Run: headless pygame with SDL's dummy video driver; simulated clock (each Clock.tick advances the game by its frame time, no real sleeping); random seed 0; keys injected as events and as key.get_pressed() state; no mouse input.
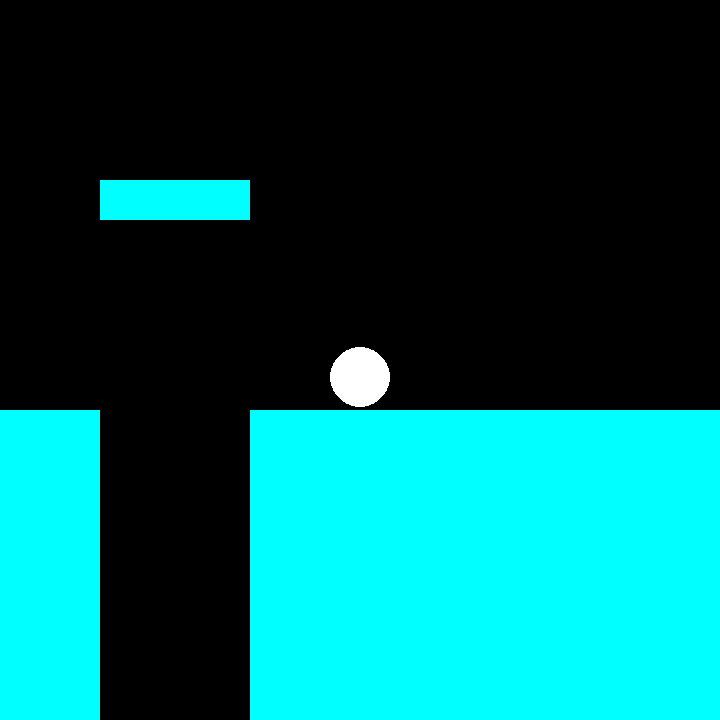
Frame 1 of 4 · flips 1–60 · no input
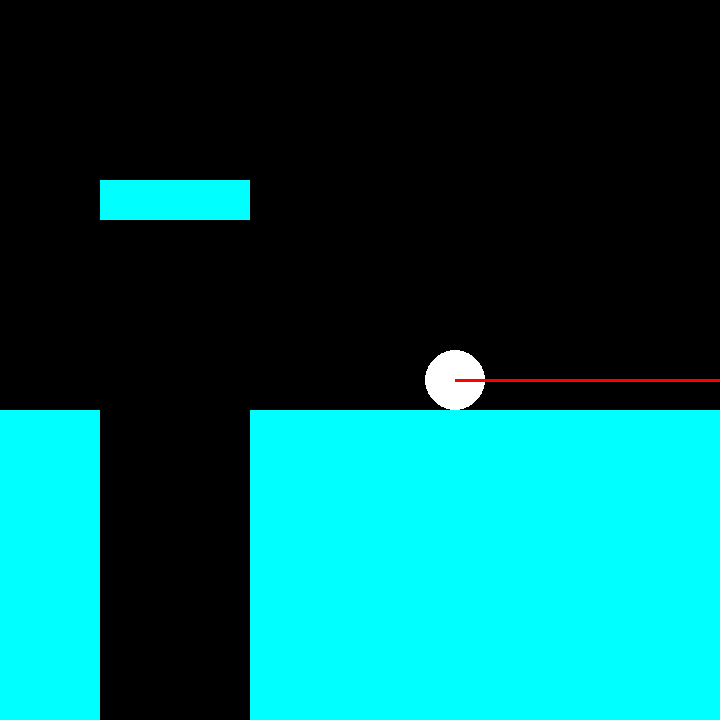
Frame 2 of 4 · flips 61–180 · tapped SPACE, RETURN · held RIGHT (→), D
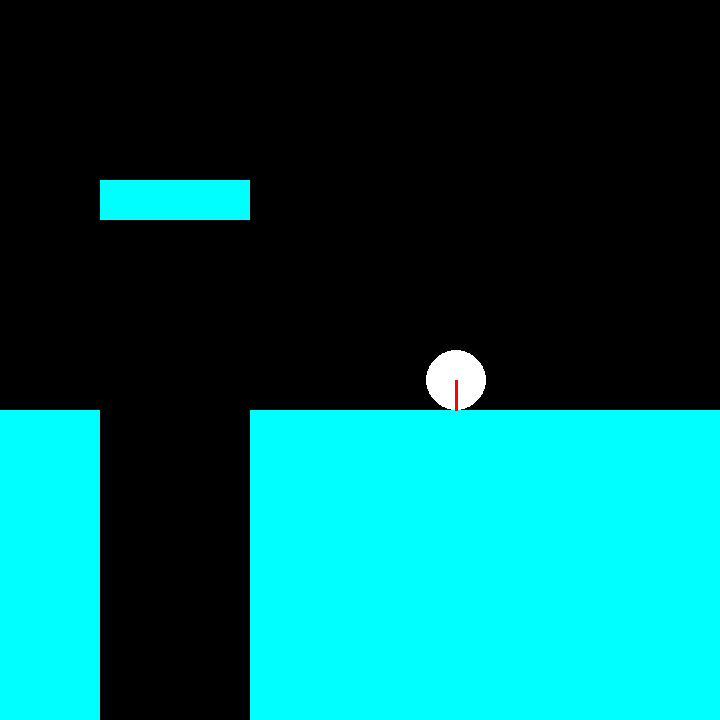
Frame 3 of 4 · flips 181–300 · held DOWN (↓), S
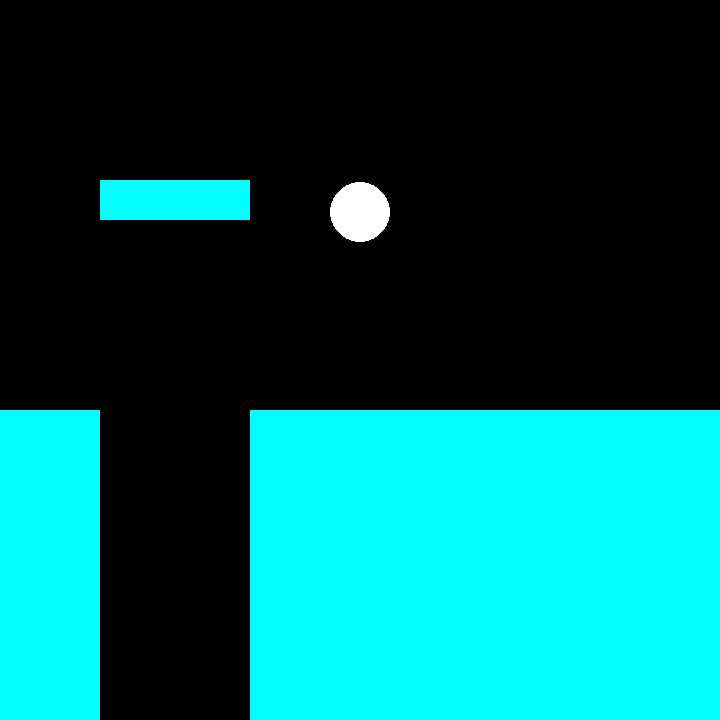
Frame 4 of 4 · flips 301–420 · held LEFT (←), A, UP (↑), W

The pygame program that drew these frames:

import pygame
import random as rd


def main():
    pygame.init()
    screen = pygame.display.set_mode((720, 720))
    clock = pygame.time.Clock()
    White = (255, 255, 255)
    sol1 = [(i, 410) for i in range(101)]
    sol2 = [(250 + i, 410) for i in range(471)]
    sol3 = [(100 + i, 180) for i in range(151)]
    sols = [sol1, sol2, sol3]
    plafond1 = [(100 + i, 220) for i in range(151)]
    plafonds = [plafond1]
    paroiL1 = [(100, 410 + i) for i in range(311)]
    paroiL2 = [(250, 180 + i) for i in range(41)]
    paroisL = [paroiL1, paroiL2]
    paroiR1 = [(250, 410 + i) for i in range(311)]
    paroiR2 = [(100, 180 + i) for i in range(41)]
    paroisR = [paroiR1, paroiR2]
    surfaces = paroisR + paroisL + plafonds + sols
    matsurfaces = [[0 for i in range(721)] for j in range(721)]

    for sol in sols:
        for x, y in sol:
            matsurfaces[y][x] = 1

    for plafond in plafonds:
        for x, y in plafond:
            matsurfaces[y][x] = 3

    for paroi in paroisR:
        for x, y in paroi:
            matsurfaces[y][x] = 2

    for paroi in paroisL:
        for x, y in paroi:
            matsurfaces[y][x] = 4

    def collision(point, surface):
        for x, y in surface:
            if (point[0] - x)**2 + (point[1] - y)**2 <= 30**2:
                return True
        return False



    x = 360
    y = 360
    vx = 0
    vy = 0
    ay = -0.01
    color = (0, 255, 255)

    en_cours = True
    portal = {}
    portals = 0
    plaf = False

    while en_cours:
        clock.tick(800)
        touches = pygame.key.get_pressed()
        if y > 720:
            y = 0
        if x > 720:
            x = 0
        if x < 0:
            x = 720
        screen.fill((0, 0, 0))
        pygame.draw.rect(screen, color, (0, 410, 720, 310))
        pygame.draw.rect(screen, color, (100, 180, 150, 40))
        pygame.draw.rect(screen, (0, 0, 0), (100, 410, 150, 310))
        pygame.draw.circle(screen, White, (x, y), 30)
        dc = [0, 0] 
        if touches[pygame.K_d]:
            dc[0] += 1
        if touches[pygame.K_s]:
            dc[1] += 1 
        if touches[pygame.K_q]:
            dc[0] += -1
        if touches[pygame.K_z]:
            dc[1] += -1
        if dc[0] or dc[1]:
            xc, yc = x, y
            while 0 < xc < 720 and 0 < yc < 720 and not matsurfaces[int(yc)][int(xc)]:
                xc += dc[0]
                yc += dc[1]
            pygame.draw.line(screen, (255, 0, 0), (x, y),(xc, yc), 3)
        for event in pygame.event.get():
            if event.type == pygame.QUIT:
                en_cours = False
            if event.type == pygame.KEYDOWN and event.key == pygame.K_SPACE and (dc[0] or dc[1]) and matsurfaces[int(yc)][int(xc)]:
                portal[portals] = ((xc, yc), matsurfaces[int(yc)][int(xc)])
                portals = 1 - portals
        for key in portal:
            if portal[key][1] % 2 == 1:
                rect_ovale = pygame.Rect(portal[key][0][0] - 30, portal[key][0][1] - 7, 60, 14)
            if portal[key][1] % 2 == 0:
                rect_ovale = pygame.Rect(portal[key][0][0] - 7, portal[key][0][1] - 30, 14, 60)
            pygame.draw.ellipse(screen, (255*(1-key), 100*(1-key), 255*key), rect_ovale)
        if collision((x, y), plafond1) and not plaf:
            vy = 0
            plaf = True
        vy += ay
        state = sum(collision((x, y), sol) for sol in sols)
        if state:
            vy = 0
            plaf = False
            vx = 0
        if touches[pygame.K_RIGHT] and not sum(collision((x, y), paroi) for paroi in paroisR) and vx <= 0.8:
            vx = 0.8
        if touches[pygame.K_LEFT] and not sum(collision((x, y), paroi) for paroi in paroisL) and vx >= - 0.8:
            vx = - 0.8
        if sum(collision((x, y), paroi) for paroi in paroisL):
            vx = 0
            x += 0.3
        if sum(collision((x, y), paroi) for paroi in paroisR):
            vx = 0
            x -= 0.3
        if touches[pygame.K_UP] and state:
            vy = 2
        for key in portal:
            if (portal[key][0][0] - x)**2 + (portal[key][0][1] - y)**2 <= 32**2 and len(portal) == 2:
                m = matsurfaces[int(portal[1 - key][0][1])][int(portal[1 - key][0][0])]
                if  m % 2 == 1:
                    y = portal[1 - key][0][1] + (m-2)*40
                    x = portal[1 - key][0][0]
                    vy = (2-m)*2
                if m % 2 == 0:
                    y = portal[1 - key][0][1]
                    x = portal[1 - key][0][0] + (m-3)*40
                    vx = (m-3)*1
        y -= vy
        x += vx
        pygame.display.update()
            
    pygame.quit()



# if python says run, then we should run
if __name__ == "__main__":
    main()




# if python says run, then we should run
if __name__ == "__main__":
    main()
